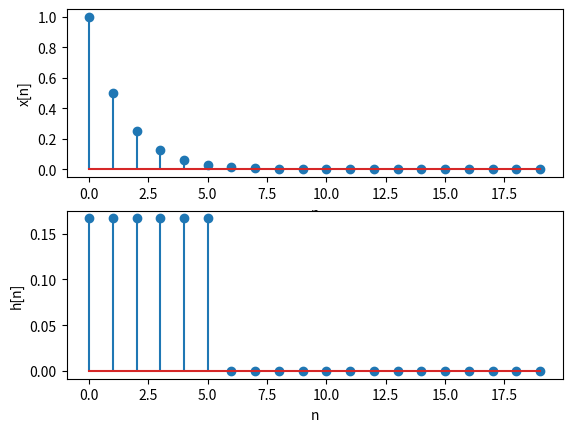
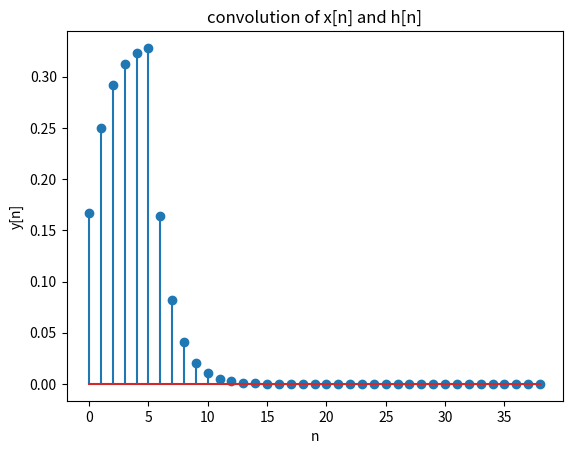
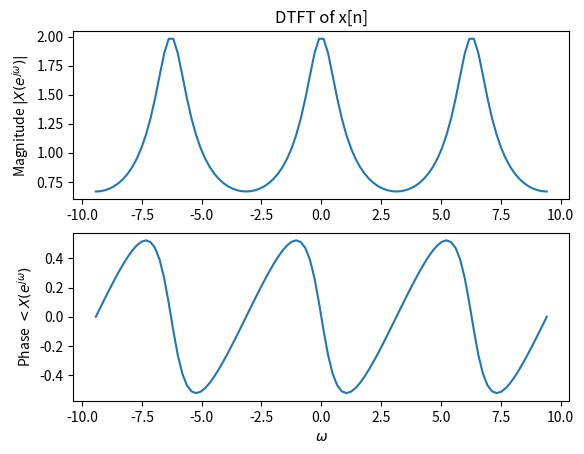
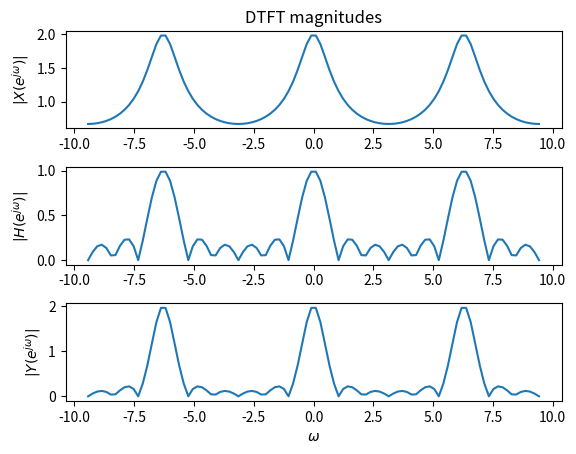

These charts were generated, in order, by the following Python code:
import numpy as np
from scipy import signal as sig
import matplotlib.pyplot as plt

N=20
M=5


# (a) plotting discrete signals
n=np.arange(0,N)

xn=((1/2)**n)*(n>=0).astype(float)
hn=(1/(M+1))*(M>=n).astype(float)

plt.figure(0)

plt.subplot(2,1,1)
plt.xlabel('n')
plt.ylabel('x[n]')
plt.stem(n, xn)

plt.subplot(2,1,2)
plt.xlabel('n')
plt.ylabel('h[n]')
plt.stem(n, hn)

# (b) discrete convolution
yn=sig.convolve(xn,hn)
nn=np.arange(0,len(yn))


plt.figure(1)
plt.title('convolution of x[n] and h[n]')
plt.xlabel('n')
plt.ylabel('y[n]')
plt.stem(nn,yn)

# (c) computing DTFT
pi=np.pi

W=np.linspace(-3*pi,3*pi,100)


X=1/(1-((1/2)*np.exp(-1j*W)))
H=(1/(M+1))*(np.sin(W*(M+1)/2)/np.sin(W/2))*np.exp(-1j*W*M/2)
Y=X*H

plt.figure(2)
plt.subplot(2,1,1)
plt.title('DTFT of x[n]')
plt.ylabel('Magnitude $|X(e^{j\omega})|$')
plt.plot(W,abs(X))

plt.subplot(2,1,2)
plt.xlabel('$\omega$')
plt.ylabel('Phase $<X(e^{j\omega})$')
plt.plot(W,np.angle(X))

plt.figure(3)
plt.subplot(3,1,1)
plt.title('DTFT magnitudes')
plt.ylabel('$|X(e^{j\omega})|$')
plt.plot(W,abs(X))

plt.subplot(3,1,2)
plt.ylabel('$|H(e^{j\omega})|$')
plt.plot(W,abs(H))

plt.subplot(3,1,3)
plt.ylabel('$|Y(e^{j\omega})|$')
plt.plot(W,abs(Y))
plt.xlabel('$\omega$')

plt.subplots_adjust(hspace=0.4)

plt.show()

